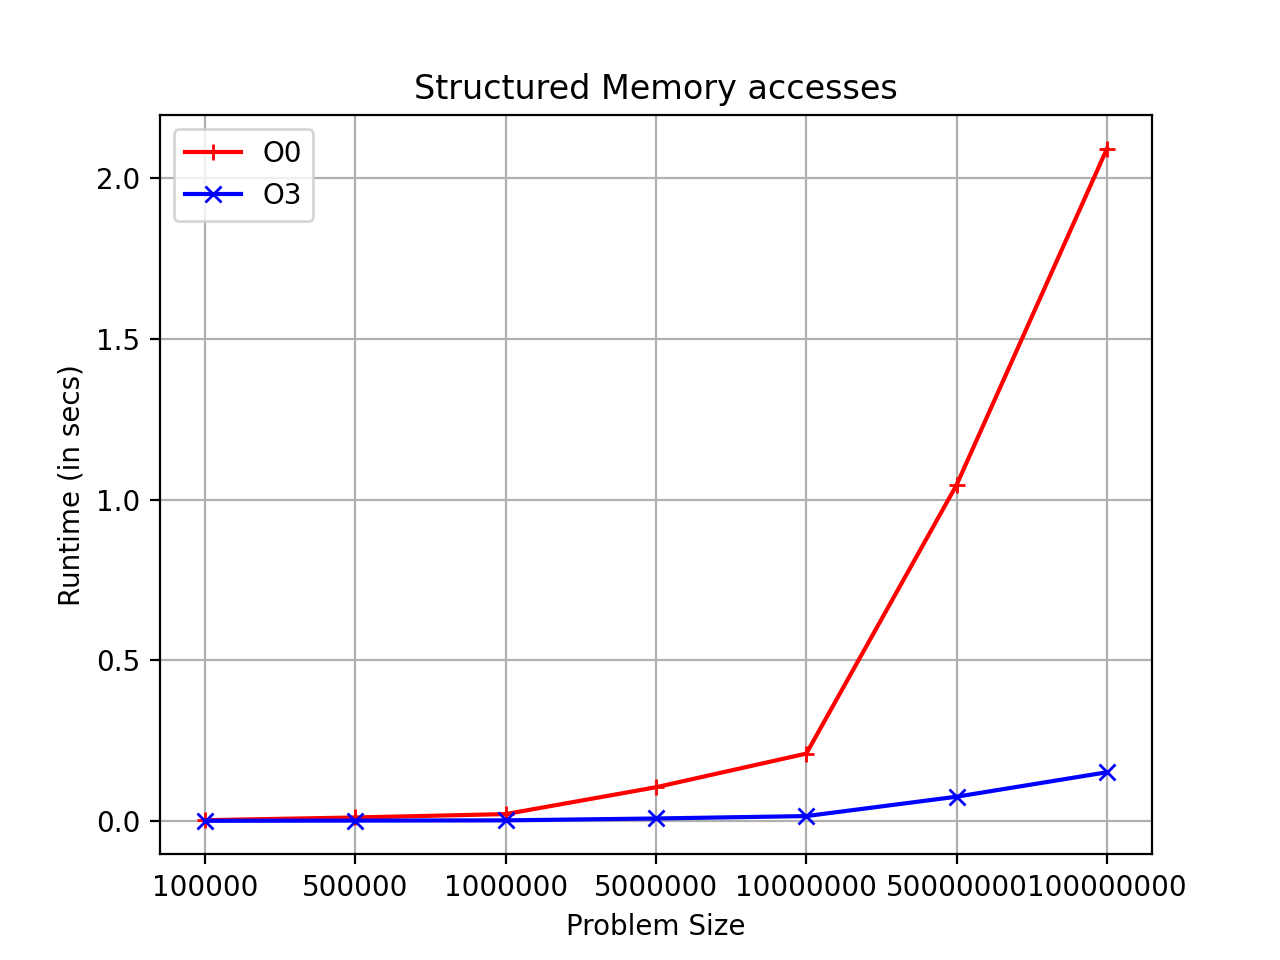

Values plotted in this chart, from the file beside it:
100000, 0.00207296, 0.000152361
500000, 0.0105, 0.0008
1000000, 0.02103, 0.00152
5000000, 0.1046, 0.00736
10000000, 0.2093, 0.01484
50000000, 1.046, 0.07516
100000000, 2.092, 0.1512
